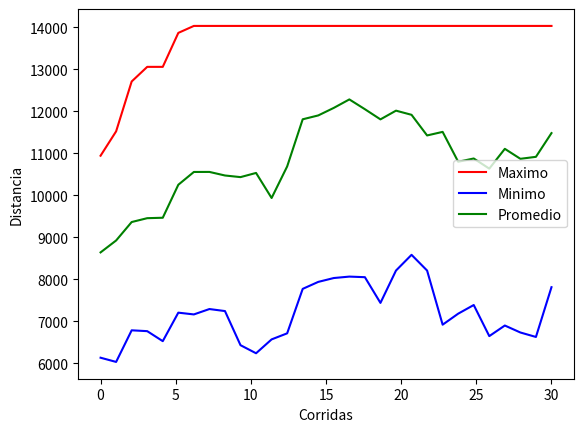
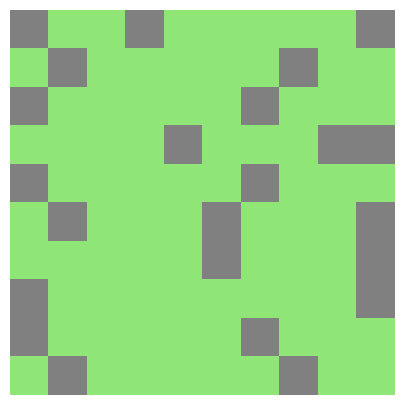

Write the Python code that produced these figures, in order.
import numpy as np
import random
import matplotlib.pyplot as plt
from matplotlib import colors

corridas = 30
tam_poblacion = 100
rugosidad = 0.0024
chances_crossover = 2
chances_mutacion = 0.20
filas = 10
columnas = 10
cte_long_estela = 12  # Podemos jugar con este valor
cant_molinos = 25
viento_puro = 15
porc_elitismo = 0.1

tam_elitismo = int(tam_poblacion * porc_elitismo)
tam_elitismo = tam_elitismo if tam_elitismo % 2 == 0 else tam_elitismo + 1

viento = [0] * 10
cromosoma_mvp = [0] * 2
array_energia_crom = [0] * tam_poblacion  # Se guardan los totales de energia de todos los cromosomas
array_poblacion = [0] * tam_poblacion  # Se guardan todos los cromosomas
array_energia_molino = [0] * tam_poblacion  # Se guarda la energia producida por cada molino
array_fitness = [0] * tam_poblacion  # Se guarda el fitness de cada cromosoma
array_minimos = [0] * corridas
array_maximos = [0] * corridas
array_promedios = [0] * corridas


class Molino:
    def __init__(self, modelo, altura, diametro, velocidad_potencia):
        self.modelo = modelo
        self.altura = altura
        self.diametro = diametro
        self.velocidad_potencia = velocidad_potencia
        self.distancia_minima = 2 * diametro
        self.arrastre = 1 / (2 * np.log(altura / rugosidad))
        self.induccion_axial = 1 / 3
        self.radio_estela = 2 * diametro  # diametro/2 * 4 (valor maximo de gama), preguntar


class Viento:
    def __init__(self, velocidad, potencia):
        self.velocidad = velocidad
        self.potencia = potencia


molinos = Molino("GAMESA G47", 55, 47, 660)

viento[0] = Viento(4, 0)
viento[1] = Viento(5, 53)
viento[2] = Viento(6, 106)
viento[3] = Viento(7, 166)
viento[4] = Viento(8, 252)
viento[5] = Viento(9, 350)
viento[6] = Viento(10, 464)
viento[7] = Viento(11, 560)
viento[8] = Viento(12, 630)
viento[9] = Viento(25, 660)

molinos = Molino("GAMESA G47", 55, 47, viento)


def ruleta():
    global array_poblacion
    aux_poblacion = array_poblacion
    base = 0
    cant_casilleros = 0
    tam_nueva_poblacion = len(array_poblacion)
    if tam_nueva_poblacion < tam_poblacion:
        for elitistas in range(len(array_elite)):
            array_poblacion.append(array_elite[elitistas])

    for i in range(tam_poblacion):
        casilleros = round(array_fitness[i] * 1000)
        cant_casilleros = cant_casilleros + casilleros
    roulette = [0] * cant_casilleros

    for i in range(tam_poblacion):
        casilleros = round(array_fitness[i] * 1000)

        for j in range(base, base + casilleros):
            roulette[j] = i
        base = base + casilleros

    nueva_poblacion = [0] * tam_nueva_poblacion
    for i in range(tam_nueva_poblacion):
        bolilla = random.randint(0, cant_casilleros - 1)
        nueva_poblacion[i] = aux_poblacion[roulette[bolilla]]

    return nueva_poblacion


def retorna_energia(velocidad):
    velocidad = round(velocidad)
    for i in range(filas):
        if velocidad == molinos.velocidad_potencia[i].velocidad:
            return molinos.velocidad_potencia[i].potencia
    if 13 <= velocidad <= 25:
        return molinos.velocidad_potencia[9].potencia
    elif velocidad > 25 or 0 <= velocidad < 4:
        return molinos.velocidad_potencia[0].potencia


def calcula_velocidad_viento(velocidad_inicial, x):
    velocidad_final = velocidad_inicial * (1 - (2 * molinos.induccion_axial) / np.square(
        1 + (molinos.arrastre * (molinos.distancia_minima * x) / molinos.radio_estela)))
    return velocidad_final


def calcula_energia_cromosoma(ind_crom):  # Pensar para 3 molinos consecutivos
    energia = 0
    m_energia = np.zeros((filas, columnas))
    m = array_poblacion[ind_crom]
    # Def matriz de vientos que me arme un 10x10 con todos los valores del viento
    for i in range(filas):
        flag = True
        cont = 0
        for j in range(columnas):

            if m[i][j] == 1:  # Si hay un molino en la posición
                # Entra si el viento es puro
                if flag or cte_long_estela * molinos.diametro <= cont * molinos.distancia_minima:
                    flag = False
                    energia = energia + retorna_energia(viento_puro)
                    m_energia[i][j] = retorna_energia(viento_puro)
                    velocidad_anterior = viento_puro
                    cont = 1
                # Entra si el viento es turbulento
                else:
                    velocidad_final = calcula_velocidad_viento(velocidad_anterior, cont)
                    velocidad_anterior = velocidad_final
                    energia = energia + retorna_energia(velocidad_final)
                    m_energia[i][j] = retorna_energia(velocidad_final)
                    cont = 1
            else:
                cont += 1

    array_energia_molino[ind_crom] = m_energia
    return energia


def fitness():
    energia_total_pob = np.sum(array_energia_crom)
    for i in range(tam_poblacion):
        array_fitness[i] = array_energia_crom[i] / energia_total_pob


def poblacion_inicial():
    for i in range(tam_poblacion):
        m = np.zeros((filas, columnas), dtype=int)
        cont = 0
        while cont < 25:
            x = random.randint(0, filas - 1)
            y = random.randint(0, columnas - 1)
            if m[x][y] == 0:
                m[x][y] = 1
                cont = cont + 1
        array_poblacion[i] = m


def borrar_molinos_extra():
    borrar_corridas = len(array_poblacion)
    for i in range(borrar_corridas):
        cromosoma = array_poblacion[i]
        cantidad_molinos_actual = np.count_nonzero(cromosoma)

        while cantidad_molinos_actual > cant_molinos:
            calcula_energia_cromosoma(i)

            energia_cromosoma = np.asarray(array_energia_molino[i])

            # Se "achata" la matriz para poder el minimo valor
            arr_flat = energia_cromosoma.flatten()

            min_value = np.min(arr_flat[np.nonzero(arr_flat)])

            coord = np.where(energia_cromosoma == min_value)

            coord = np.asarray(coord).transpose()

            x = coord[0][0]
            y = coord[0][1]

            cromosoma[x][y] = 0
            array_poblacion[i] = cromosoma

            cantidad_molinos_actual -= 1


def crossover():
    cros_corridas = len(array_poblacion)
    for i in range(0, cros_corridas, 2):
        cros = random.random()

        if cros < chances_crossover:
            #                               -- CROSSOVER POR COLUMNAS (Hijo 1)--
            # Matriz 20x10 molinos
            padres_concat_columnas = np.concatenate((array_poblacion[i], array_poblacion[i + 1]), axis=1)
            # Matriz 20x10 potencia
            hijo1_potencia = np.concatenate((array_energia_molino[i], array_energia_molino[i + 1]), axis=1)

            sumatoria_h1 = hijo1_potencia.sum(axis=0)  # Devuelve un arreglo con la sumatoria de todas las columnas
            permutacion = np.argsort(-sumatoria_h1)

            # Reordena las columnas segun la sumaoria de potencias (sumatoria_h1)
            hijo1_concat_columnas = padres_concat_columnas[:, permutacion]
            # Elimina las columnas sobrantes
            hijo1 = hijo1_concat_columnas[:, :columnas]

            #                                 -- CROSSOVER POR FILAS (Hijo 2)--
            # Matriz 10x20 molinos
            padres_concat_filas = np.concatenate((array_poblacion[i], array_poblacion[i + 1]), axis=0)
            # Matriz 10x20 potencia
            hijo2_potencia = np.concatenate((array_energia_molino[i], array_energia_molino[i + 1]), axis=0)

            sumatoria_h2 = hijo2_potencia.sum(axis=1)  # Devuelve un arreglo con la sumatoria de todas las filas
            permutacion = np.argsort(-sumatoria_h2)

            # Reordena las filas segun la sumaoria de potencias (sumatoria_h1)
            hijo2_concat_columnas = padres_concat_filas[permutacion]
            # Elimina las filas sobrantes
            hijo2 = hijo2_concat_columnas[:filas, :]

            array_poblacion[i] = hijo1
            array_poblacion[i + 1] = hijo2
    #            -- BORRA MOLINOS SOBRANTES (> cant_molinos)--
    borrar_molinos_extra()


def mutacion():
    muta_corridas = len(array_poblacion)
    for i in range(muta_corridas):
        muta = random.random()
        if muta < chances_mutacion:
            x1 = random.randint(0, filas - 1)
            y1 = random.randint(0, columnas - 1)
            x2 = random.randint(0, filas - 1)
            y2 = random.randint(0, columnas - 1)
            while array_poblacion[i][x1][y1] != 1:
                x1 = random.randint(0, filas - 1)
                y1 = random.randint(0, columnas - 1)
            while array_poblacion[i][x2][y2] != 0:
                x2 = random.randint(0, filas - 1)
                y2 = random.randint(0, columnas - 1)
            array_poblacion[i][x1][y1] = 0
            array_poblacion[i][x2][y2] = 1


def elite():
    global array_poblacion
    array_elitismo = [0] * tam_elitismo
    # Devuelve los indices de los mejores cromosomas, considerando el fitness, de mayor a menor
    indices_elitismo = np.argsort(array_fitness)[::-1][:tam_elitismo]
    for i in range(tam_elitismo):
        array_elitismo[i] = array_poblacion[indices_elitismo[i]]
    array_poblacion = np.delete(array_poblacion, indices_elitismo, 0).tolist()
    return array_elitismo


def asigna_mvp():
    global cromosoma_mvp

    indice_mvp = np.argmax(array_energia_crom)
    if cromosoma_mvp[1] < array_energia_crom[indice_mvp]:
        cromosoma_mvp[0] = array_poblacion[indice_mvp]
        cromosoma_mvp[1] = array_energia_crom[indice_mvp]


def mayor_menor_promedio():
    global mayor
    global menor
    global promedio

    for i in range(tam_poblacion):
        energia = calcula_energia_cromosoma(i)
        promedio += energia
        if energia > mayor:
            mayor = energia

        if energia < menor:
            menor = energia


def mostrar_grafica():
    plt.plot(grafica, array_maximos, 'r-', label='Maximo')
    plt.plot(grafica, array_minimos, 'b-', label='Minimo')
    plt.plot(grafica, array_promedios, 'g-', label='Promedio')
    plt.xlabel('Corridas')
    plt.ylabel('Distancia', multialignment='center')
    plt.legend()
    plt.show()


# resp = input('Quiere hacer elitismo (s/n): ')

resp = 's'
grafica = np.linspace(0, corridas, corridas)

poblacion_inicial()
cromosoma_mvp[1] = 0
for cor in range(corridas):

    mayor = 0
    menor = 40000
    promedio = 0

    for k in range(tam_poblacion):
        array_energia_crom[k] = calcula_energia_cromosoma(k)
    fitness()
    if resp == 's' or resp == 'S':
        array_elite = elite()
    crossover()
    mutacion()
    array_poblacion = ruleta()
    if resp == 's' or resp == 'S':
        for eli in range(len(array_elite)):
            array_poblacion.append(array_elite[eli])

    array_poblacion = np.random.permutation(array_poblacion).tolist()

    asigna_mvp()
    mayor_menor_promedio()

    array_maximos[cor] = mayor
    array_minimos[cor] = menor
    array_promedios[cor] = promedio / tam_poblacion

for dou in range(filas):
    print(cromosoma_mvp[0][dou])

for k in range(tam_poblacion):
    array_energia_crom[k] = calcula_energia_cromosoma(k)
fitness()

print(cromosoma_mvp[1])


mostrar_grafica()

colormap = colors.ListedColormap(["#90E577", "grey"])
plt.figure(figsize=(5, 5))
plt.imshow(cromosoma_mvp[0], cmap=colormap)
plt.axis('off')
plt.show()

